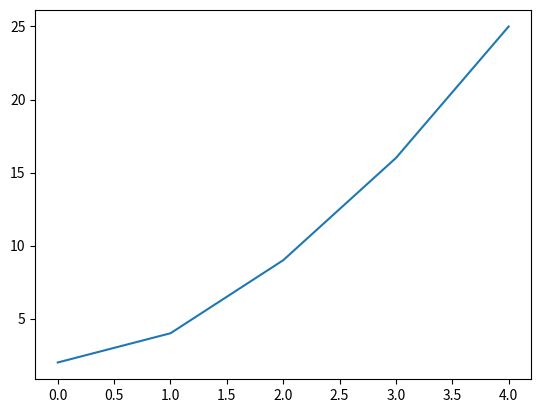

Reproduce this figure in Python.
import matplotlib.pyplot as plt

x_values = [2,4,9,16,25]

fig, ax = plt.subplots()

ax.plot(x_values)

plt.show()